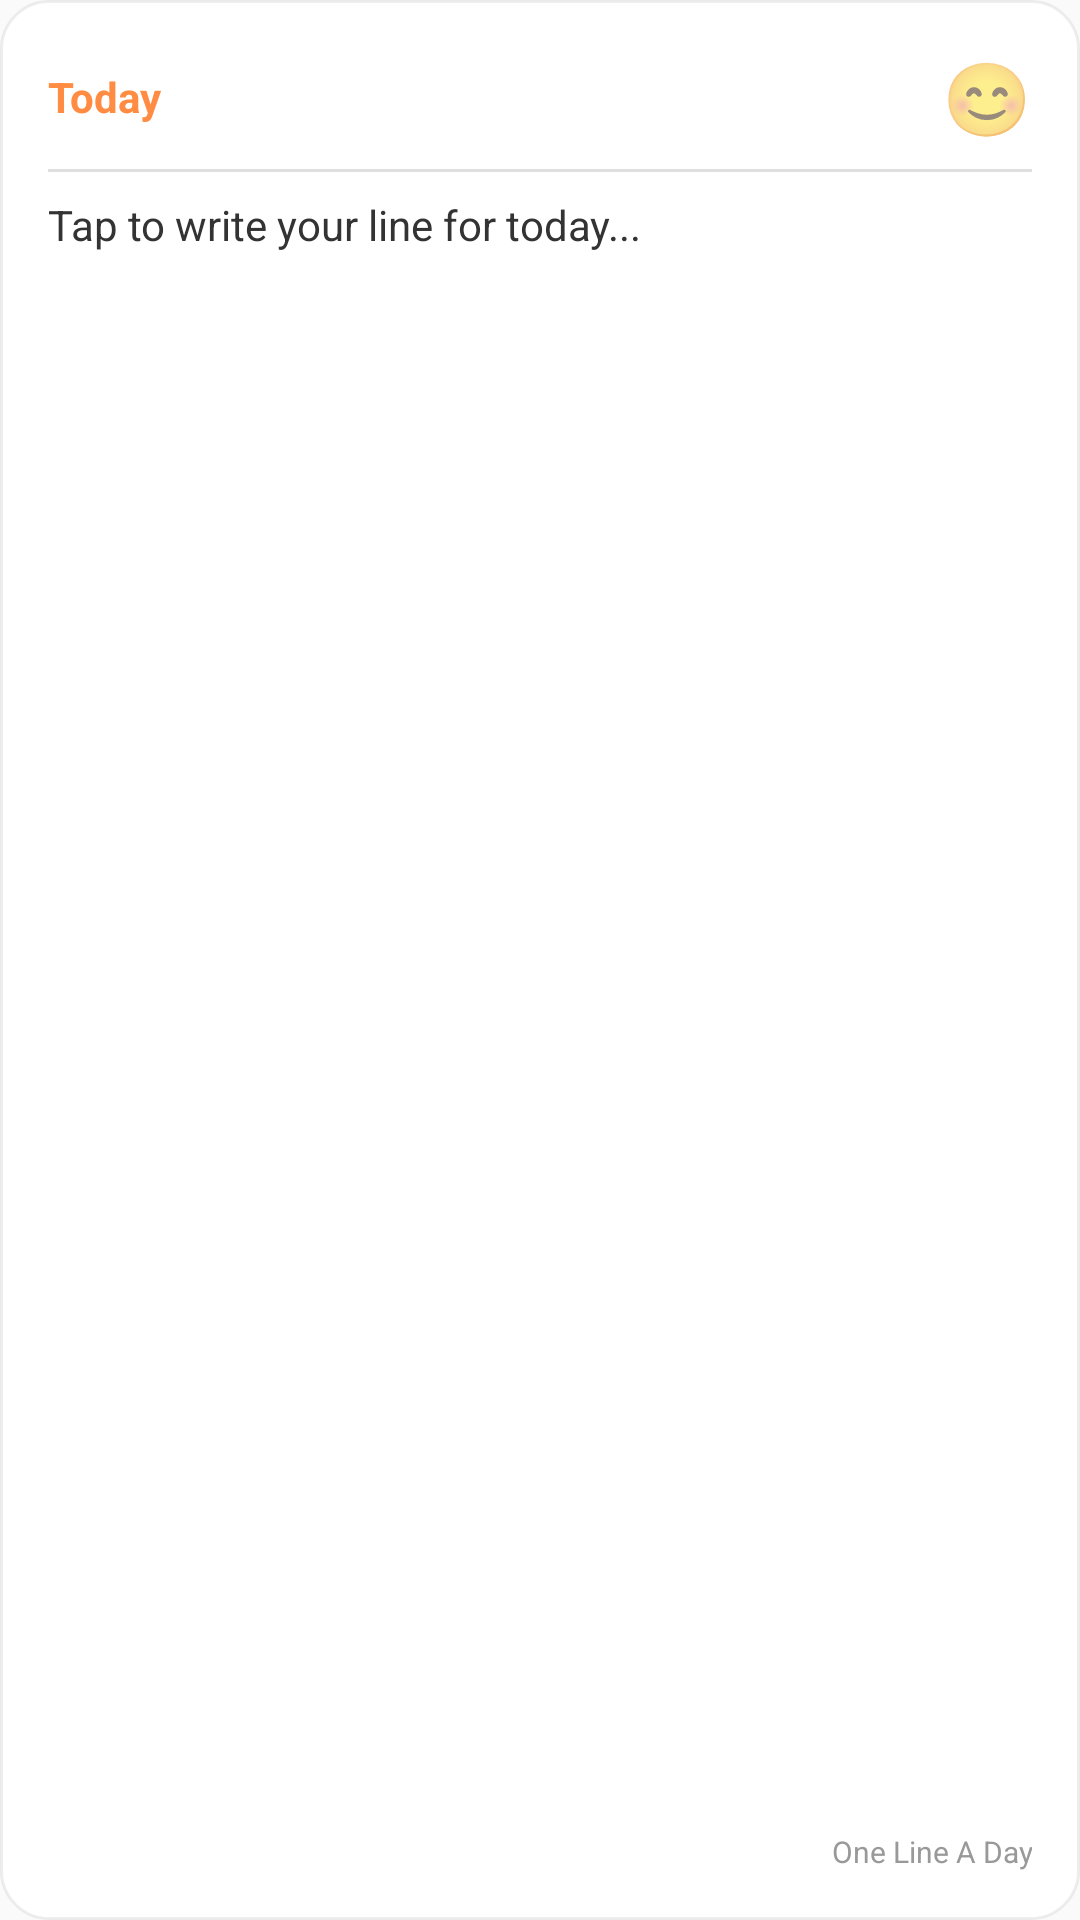

This screen was rendered from an Android layout file. Write that file and the resources it references.
<!-- AndroidManifest.xml: application theme Theme.OneLineADay -->
<!-- res/layout/widget_journal.xml -->
<?xml version="1.0" encoding="utf-8"?>
<LinearLayout xmlns:android="http://schemas.android.com/apk/res/android"
    android:id="@+id/widget_container"
    android:layout_width="match_parent"
    android:layout_height="match_parent"
    android:orientation="vertical"
    android:padding="16dp"
    android:background="@drawable/widget_background">
    
    
    <LinearLayout
        android:layout_width="match_parent"
        android:layout_height="wrap_content"
        android:orientation="horizontal"
        android:gravity="center_vertical">
        
        <TextView
            android:id="@+id/widget_date"
            android:layout_width="0dp"
            android:layout_height="wrap_content"
            android:layout_weight="1"
            android:text="Today"
            android:textSize="14sp"
            android:textStyle="bold"
            android:textColor="#FF8C42"/>
        
        <TextView
            android:id="@+id/widget_mood"
            android:layout_width="wrap_content"
            android:layout_height="wrap_content"
            android:text="😊"
            android:textSize="24sp"/>
    </LinearLayout>
    
    
    <FrameLayout
        android:layout_width="match_parent"
        android:layout_height="1dp"
        android:layout_marginTop="8dp"
        android:layout_marginBottom="8dp"
        android:background="#20000000"/>
    
    
    <TextView
        android:id="@+id/widget_content"
        android:layout_width="match_parent"
        android:layout_height="0dp"
        android:layout_weight="1"
        android:text="Tap to write your line for today..."
        android:textSize="14sp"
        android:textColor="#333333"
        android:maxLines="4"
        android:ellipsize="end"
        android:gravity="top"/>
    
    
    <TextView
        android:layout_width="match_parent"
        android:layout_height="wrap_content"
        android:text="One Line A Day"
        android:textSize="10sp"
        android:textColor="#999999"
        android:gravity="end"/>
    
</LinearLayout>
<!-- resources referenced by this layout -->
<resources>
  <!-- drawable widget_background (drawable) -->
  <?xml version="1.0" encoding="utf-8"?>
  <shape xmlns:android="http://schemas.android.com/apk/res/android"
      android:shape="rectangle">
      
      <solid android:color="#FFFFFFFF"/>
      
      <corners android:radius="16dp"/>
      
      <stroke
          android:width="1dp"
          android:color="#10000000"/>
          
  </shape>
  <style name="Theme.OneLineADay" parent="android:Theme.Material.Light.NoActionBar">
          <item name="android:statusBarColor">@android:color/transparent</item>
          <item name="android:navigationBarColor">@android:color/transparent</item>
          <item name="android:windowLightStatusBar">true</item>
      </style>
</resources>
